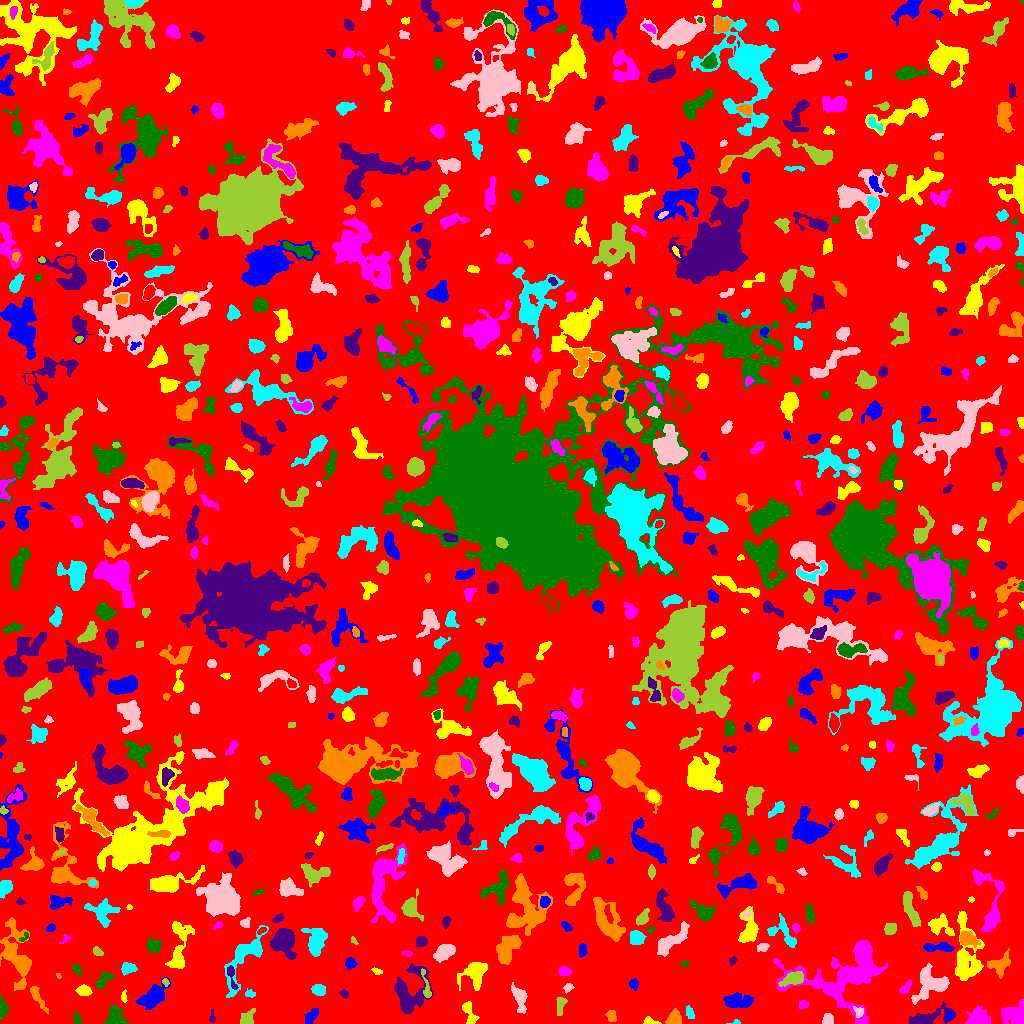

Source data for this figure (header and first rows):
ID, X, Y, A, B, theta, total_flux, mu_max, mu_median, mu_mean, R_fwhm, R_e, R10, R90, x_start, x_end, y_start, y_end, area, greylevel
0, 504.5, 513.9, 303.4, 293, -0.1395, 1063220, 10.0, 1.0, 1.417, 59.88, 223, 85.56, 366.8, 0, 1023, 0, 1023, 750433, 1.417
1, 311, 7.471, 4.976, 2.307, 0.9372, 327.0, 3.0, 2.0, 2.057, 6.05, 4.146, 1.784, 6.18, 304, 318, 0, 15, 159, 5.057
2, 649, 1.312, 3.226, 1.205, -0.1239, 48.0, 2.0, 0.0, 0.5714, 3.432, 1.954, 0.7979, 3.192, 643, 661, 0, 7, 84, 5.571
3, 1014, 9.24, 6.226, 4.711, -0.006268, 1862, 10.0, 4.0, 4.678, 7.797, 6.232, 2.523, 9.772, 1001, 1023, 0, 24, 398, 6.678
4, 76.69, 4.763, 3.288, 1.834, -1.339, 118.0, 2.0, 1.0, 1.422, 5.109, 3.038, 1.262, 4.72, 73, 81, 0, 12, 83, 4.422
5, 212, 5.978, 3.394, 1.39, -1.567, 91.0, 3.0, 1.0, 1.492, 2.706, 2.394, 0.9772, 3.949, 209, 215, 1, 15, 61, 4.492
6, 611.3, 7.51, 2.899, 2.504, -1.188, 239.0, 3.0, 2.0, 2.234, 5.202, 3.523, 1.493, 5.14, 605, 616, 2, 13, 107, 5.234
7, 736.8, 1.023, 1.221, 0.9738, 0.09341, 43.0, 5.0, 0.5, 1.132, 1.596, 1.262, 0.0, 2.111, 726, 740, 0, 4, 38, 5.132
8, 827.6, 4.119, 2.825, 2.477, 1.39, 252.0, 4.0, 2.0, 2.211, 4.983, 3.385, 1.382, 5.109, 822, 833, 0, 10, 114, 6.211
9, 247.3, 4.524, 4.289, 2.814, 0.9491, 420.0, 6.0, 2.0, 2.428, 4.549, 3.7, 1.382, 6.308, 240, 255, 0, 15, 173, 5.428
10, 799.6, 4.034, 10.76, 2.396, -0.09147, 1152, 9.0, 3.0, 3.139, 4.983, 5.47, 2.034, 8.956, 776, 816, 0, 12, 367, 6.139
11, 949.4, 7.629, 2.698, 1.775, 0.7154, 167.0, 5.0, 2.0, 2.169, 2.985, 2.706, 0.9772, 4.334, 944, 954, 3, 13, 77, 6.169
12, 468.9, 11.22, 7.129, 2.692, -1.252, 379.0, 5.0, 2.0, 1.895, 4.184, 4.146, 1.693, 7.024, 462, 479, 0, 22, 200, 4.895
13, 977.3, 5.842, 5.466, 4.363, 0.2594, 602.0, 5.0, 1.0, 1.835, 5.293, 5.232, 1.954, 8.938, 965, 991, 0, 17, 328, 4.835
14, 115.3, 6.663, 5.692, 4.433, -0.9762, 502.0, 4.0, 2.0, 1.768, 7.356, 5.47, 2.111, 8.368, 104, 128, 0, 18, 284, 4.768
15, 928.2, 6.026, 11.82, 3.572, 0.2768, 615.0, 4.0, 1.0, 1.545, 7.181, 6.155, 2.394, 10.12, 909, 955, 0, 22, 398, 4.545
16, 673.9, 4.042, 3.279, 2.95, 0.93, 1028, 14.0, 4.0, 5.617, 4.787, 3.656, 1.493, 5.997, 665, 681, 0, 15, 183, 8.617
17, 689.6, 11.25, 3.528, 1.928, -1.198, 131.0, 3.0, 1.0, 1.379, 3.385, 3.09, 1.128, 4.918, 686, 694, 5, 18, 95, 4.379
18, 858.7, 11.88, 2.877, 2.436, -1.235, 239.0, 5.0, 3.0, 2.685, 3.868, 3.09, 1.128, 4.72, 853, 863, 6, 17, 89, 7.685
19, 560.3, 18.66, 5.299, 2.163, 1.401, 217.0, 4.0, 1.0, 1.528, 4.514, 3.909, 1.382, 6.155, 556, 567, 8, 26, 142, 4.528
20, 577.7, 8.689, 6.078, 3.274, -1.4, 620.0, 4.0, 3.0, 2.238, 7.979, 5.642, 2.326, 8.137, 571, 588, 0, 23, 277, 5.238
21, 737.4, 22.63, 8.015, 3.393, -0.0106, 557.0, 6.0, 1.0, 1.565, 3.989, 5.726, 1.954, 9.474, 723, 753, 16, 31, 356, 4.565
22, 123.8, 26.77, 2.978, 1.331, 1.526, 98.0, 4.0, 1.0, 1.581, 2.877, 2.257, 0.7979, 3.827, 121, 127, 21, 34, 62, 5.581
23, 803.4, 19.1, 2.155, 1.947, 0.4778, 181.0, 5.0, 2.0, 2.235, 3.478, 2.646, 0.9772, 3.989, 799, 808, 14, 23, 81, 6.235
24, 1.967, 15.35, 4.863, 1.793, -1.529, 584.0, 11.0, 4.0, 4.056, 3.868, 3.432, 1.262, 5.557, 0, 8, 4, 29, 144, 7.056
25, 344.2, 29.66, 2.36, 1.824, -0.5464, 82.0, 3.0, 1.0, 1.281, 2.523, 2.459, 0.9772, 4.068, 339, 348, 25, 34, 64, 4.281
26, 37.6, 25.76, 7.957, 1.954, -1.03, 301.0, 3.0, 2.0, 1.568, 5.557, 4.334, 1.784, 6.723, 30, 48, 9, 37, 192, 4.568
27, 250.4, 29.88, 2.65, 1.647, -0.1173, 111.0, 4.0, 1.0, 1.563, 3.141, 2.394, 0.7979, 3.989, 245, 255, 26, 35, 71, 5.563
28, 520, 25.44, 7.084, 2.985, -1.347, 746.0, 8.0, 2.0, 2.674, 4.652, 4.82, 1.693, 7.838, 511, 527, 10, 41, 279, 5.674
29, 426.4, 35.53, 8.183, 1.628, -1.373, 372.0, 7.0, 2.0, 2.676, 3.192, 3.523, 1.262, 5.754, 421, 431, 26, 55, 139, 8.676
30, 542.3, 42.46, 3.472, 2.585, -0.5855, 556.0, 8.0, 3.0, 3.29, 4.652, 3.656, 1.382, 5.917, 534, 550, 34, 49, 169, 6.29
31, 633.9, 39.24, 2.746, 2.266, -1.271, 139.0, 3.0, 1.0, 1.479, 3.613, 3.09, 1.128, 4.918, 629, 639, 33, 45, 94, 6.479
32, 83.94, 32.89, 3.321, 2.407, -0.1527, 370.0, 5.0, 2.0, 2.587, 4.72, 3.656, 1.493, 5.614, 75, 92, 28, 39, 143, 5.587
33, 905.9, 35.58, 4.354, 1.667, 0.9085, 138.0, 3.0, 1.0, 1.243, 3.523, 3.141, 1.128, 5.046, 899, 911, 30, 44, 111, 5.243
34, 102.7, 42.96, 5.28, 2.492, 0.8379, 367.0, 6.0, 2.0, 2.05, 4.37, 4.068, 1.493, 6.604, 95, 114, 34, 52, 179, 5.05
35, 409.4, 30.08, 12.27, 8.195, 1.199, 2102, 7.0, 2.0, 2.595, 8.253, 8.215, 3.241, 13.45, 394, 433, 10, 60, 810, 5.595
36, 15.43, 69.05, 16.43, 6.017, -1.341, 2371, 8.0, 2.0, 2.498, 8.956, 8.482, 3.141, 14.37, 0, 31, 33, 106, 949, 5.498
37, 318.2, 33.52, 3.126, 2.473, -0.3619, 495.0, 7.0, 3.0, 3.39, 4.514, 3.568, 1.493, 5.642, 311, 325, 28, 39, 146, 6.39
38, 568.2, 35.82, 2.411, 1.859, 0.559, 145.0, 4.0, 2.0, 1.933, 3.7, 2.585, 0.9772, 4.26, 563, 574, 30, 40, 75, 4.933
39, 165.5, 41.31, 2.108, 1.555, -1.153, 135.0, 4.0, 3.0, 2.812, 3.785, 2.394, 0.9772, 3.523, 162, 169, 37, 45, 48, 6.812
40, 653.1, 39.55, 13.78, 6.778, 0.09323, 1480, 5.0, 2.0, 1.9, 8.593, 8.098, 3.09, 13.67, 623, 674, 21, 55, 779, 4.9
41, 153.6, 27.66, 7.137, 4.045, 0.6926, 1540, 9.0, 3.0, 3.249, 6.408, 6.129, 2.326, 10.2, 136, 170, 14, 46, 474, 6.249
42, 474.4, 49.91, 7.112, 5.789, 0.9311, 899.0, 4.0, 2.0, 1.938, 9.288, 6.77, 2.764, 10.72, 457, 487, 33, 61, 464, 4.938
43, 564.6, 51.78, 3.107, 2.235, -0.07957, 257.0, 4.0, 2.0, 2.274, 5.046, 3.432, 1.382, 5.078, 559, 572, 48, 57, 113, 5.274
44, 76.88, 54.09, 2.787, 1.662, -0.9653, 156.0, 5.0, 1.0, 1.835, 2.706, 2.585, 0.9772, 4.549, 72, 81, 48, 60, 85, 5.835
45, 231.8, 46.04, 7.742, 1.555, -1.322, 103.0, 2.0, 1.0, 0.7803, 5.171, 3.192, 1.262, 4.82, 227, 238, 34, 58, 132, 6.78
46, 58.65, 47.52, 1.48, 0.9326, -0.8423, 31.0, 3.0, 1.0, 1.107, 1.784, 1.493, 0.5642, 2.257, 56, 61, 45, 50, 28, 5.107
47, 127.9, 55.14, 3.746, 2.649, 0.126, 593.0, 8.0, 4.0, 3.901, 5.293, 4.029, 1.596, 6.18, 121, 137, 48, 61, 152, 5.901
48, 931.1, 39.6, 8.368, 6.664, 0.4753, 1792, 8.0, 2.0, 2.818, 7.838, 7.181, 2.821, 11.85, 911, 949, 19, 60, 636, 5.818
49, 793.2, 44.75, 5.406, 2.751, 0.3379, 741.0, 6.0, 3.0, 2.817, 6.652, 4.787, 1.954, 7.506, 778, 803, 37, 52, 263, 8.817
50, 278.8, 43.52, 9.789, 5.265, -0.2727, 3623, 10.0, 4.0, 4.376, 10.88, 8.425, 3.523, 13.28, 256, 301, 26, 66, 828, 7.376
51, 350.5, 59.8, 2.634, 2.529, 0.0791, 259.0, 5.0, 2.0, 2.252, 3.742, 3.241, 1.262, 5.202, 345, 357, 53, 66, 115, 5.252
52, 377, 52.12, 2.709, 1.419, -0.3887, 92.0, 3.0, 1.0, 1.533, 2.985, 2.394, 0.9772, 3.827, 371, 382, 49, 56, 60, 4.533
53, 842.1, 45.84, 24.8, 16.8, 0.1859, 7853, 14.0, 3.0, 3.378, 7.069, 15, 4.983, 24.49, 773, 887, 0, 84, 2325, 5.378
54, 684.5, 60.4, 1.466, 1.299, 0.0652, 40.0, 2.0, 1.0, 0.9091, 2.985, 1.693, 0.5642, 2.706, 681, 688, 57, 63, 44, 4.909
55, 732.6, 63.24, 1.987, 1.15, 0.9564, 38.0, 2.0, 1.0, 0.6909, 3.038, 1.693, 0.5642, 2.821, 729, 737, 58, 67, 55, 4.691
56, 999.9, 59.38, 5.817, 4.014, 0.4734, 405.0, 4.0, 1.0, 1.328, 6.18, 5.046, 1.784, 8.038, 987, 1010, 45, 75, 305, 5.328
57, 244.4, 66.11, 18.33, 6.305, 1.02, 1422, 6.0, 2.0, 1.961, 8.098, 7.979, 2.985, 13.26, 224, 268, 26, 98, 725, 4.961
58, 443.8, 70.66, 5.635, 3.15, 0.522, 651.0, 5.0, 2.0, 2.268, 6.077, 5.382, 2.111, 8.234, 433, 455, 61, 79, 287, 5.268
59, 97.01, 71.97, 2.805, 1.716, -0.4879, 75.0, 2.0, 1.0, 0.9375, 4.442, 2.764, 0.9772, 4.146, 93, 103, 68, 77, 80, 4.938
... 735 more rows
